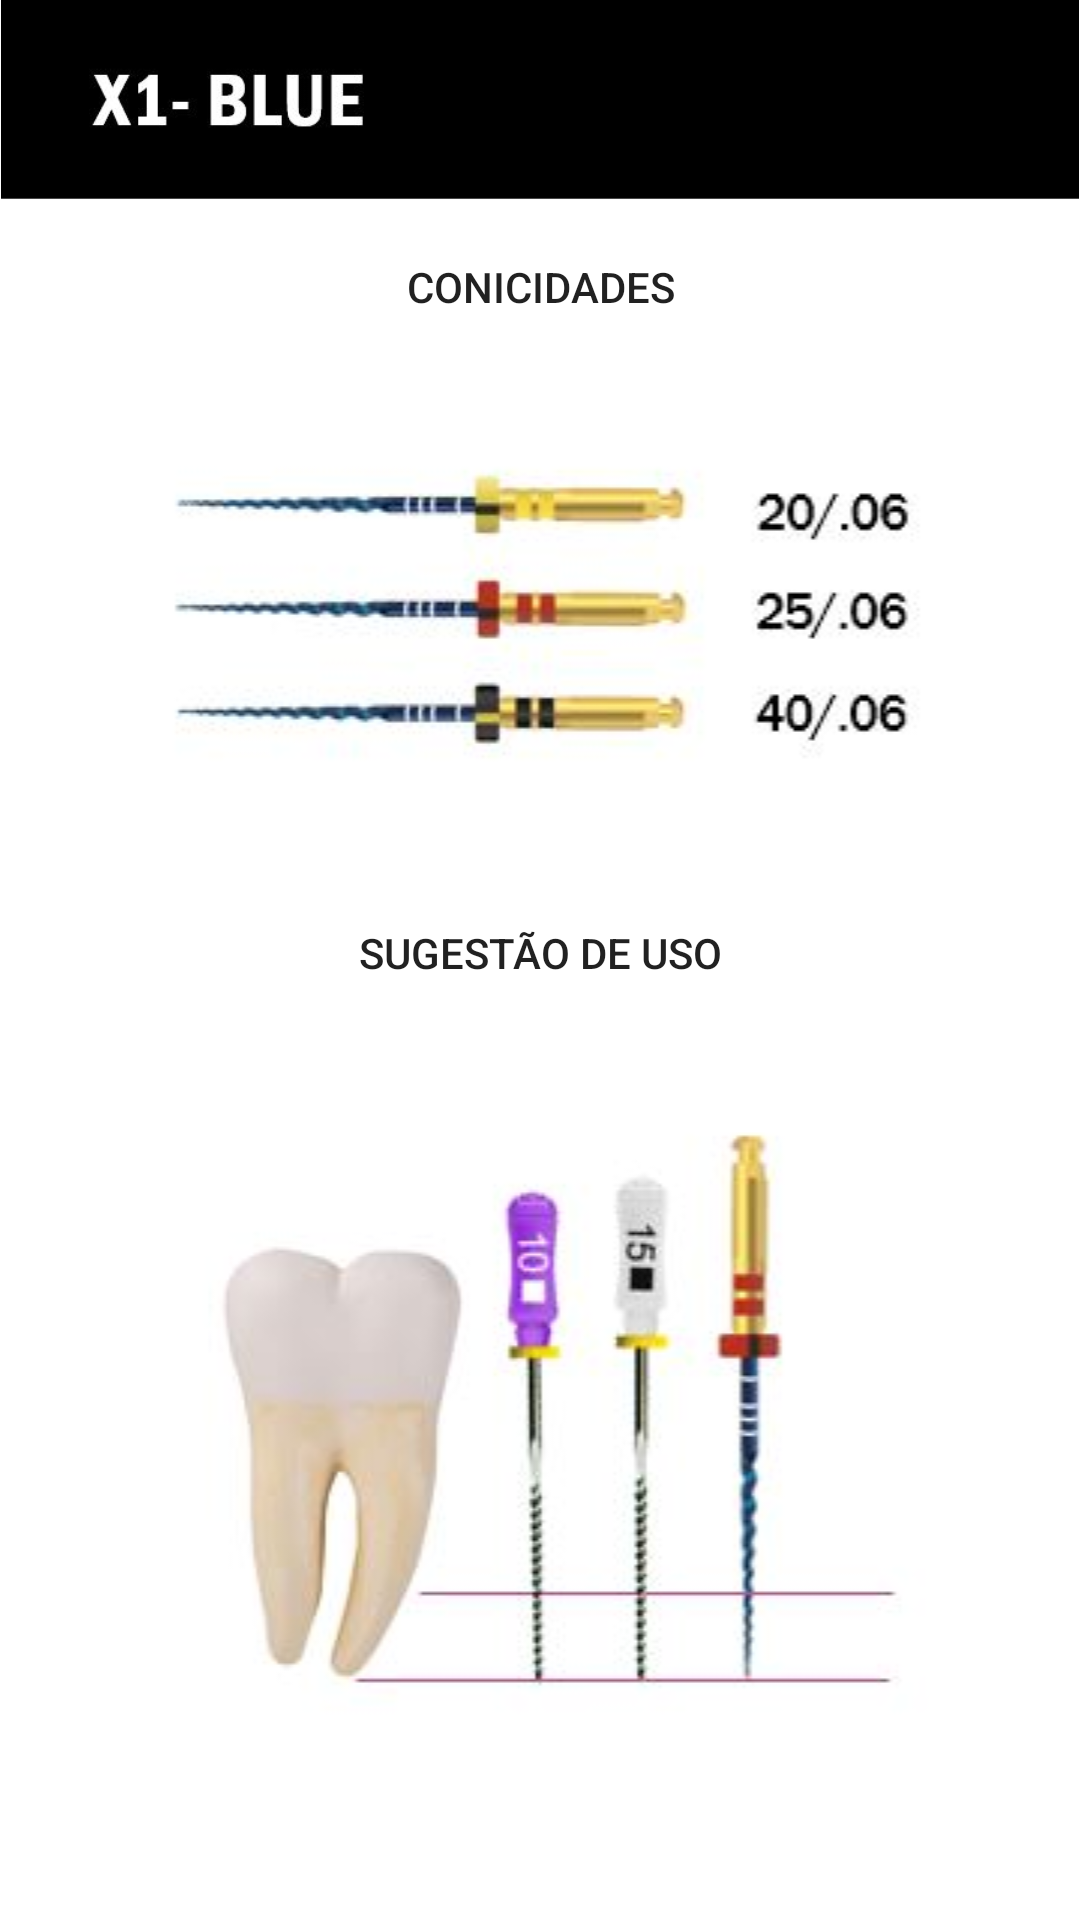

Write the Android layout XML for this screen, with the resource values it uses.
<!-- AndroidManifest.xml: application theme Theme.InstrumetaçãoMecanizadaEmEndodontia -->
<!-- res/layout/activity_x1_blue.xml -->
<?xml version="1.0" encoding="utf-8"?>
<androidx.constraintlayout.widget.ConstraintLayout xmlns:android="http://schemas.android.com/apk/res/android"
    xmlns:app="http://schemas.android.com/apk/res-auto"
    xmlns:tools="http://schemas.android.com/tools"
    android:layout_width="match_parent"
    android:layout_height="match_parent"
    android:background="@color/white"
    tools:context=".Mov_Reciprocante.Limas.x1BlueActivity">
    <ScrollView
        android:layout_width="match_parent"
        android:layout_height="match_parent"
        tools:layout_editor_absoluteX="137dp"
        tools:layout_editor_absoluteY="383dp">

        <LinearLayout
            android:layout_width="match_parent"
            android:layout_height="wrap_content"
            android:orientation="vertical"
            android:background="@color/white">

            <ImageView
                android:id="@+id/imageView6"
                android:layout_width="match_parent"
                android:layout_height="wrap_content"
                android:adjustViewBounds="true"
                app:srcCompat="@drawable/x1bluebanner" />


            <Button
                android:id="@+id/Conicidades"
                android:layout_width="match_parent"
                android:layout_height="wrap_content"
                android:layout_marginLeft="10dp"
                android:layout_marginTop="5dp"
                android:layout_marginBottom="5dp"
                android:layout_marginRight="10dp"
                android:background="@drawable/arredonda"
                android:text="Conicidades"
                app:backgroundTint="#46D12D"
                 />


            <ImageView
                android:id="@+id/imageView7"
                android:layout_width="match_parent"
                android:layout_height="wrap_content"
                android:layout_marginLeft="10dp"
                android:layout_marginRight="10dp"
                app:srcCompat="@drawable/x1bluecoinc"
                  />


            <Button
                android:id="@+id/sugestao"
                android:layout_width="match_parent"
                android:layout_height="wrap_content"
                android:layout_marginLeft="10dp"
                android:layout_marginTop="5dp"
                android:layout_marginBottom="5dp"
                android:layout_marginRight="10dp"
                android:background="@drawable/arredonda"
                app:backgroundTint="#46D12D"
                android:text="Sugestão de uso" />


            <ImageView
                android:id="@+id/imageView8"
                android:layout_width="match_parent"
                android:layout_height="wrap_content"
                android:layout_marginLeft="10dp"
                android:layout_marginRight="10dp"
                app:srcCompat="@drawable/x1bluesuges"
                  />


        </LinearLayout>
    </ScrollView>
</androidx.constraintlayout.widget.ConstraintLayout>
<!-- resources referenced by this layout -->
<resources>
  <!-- drawable x1bluebanner: jpg bitmap (drawable-v24, 15101 bytes) -->
  <!-- drawable x1bluecoinc: jpg bitmap (drawable-v24, 13528 bytes) -->
  <!-- drawable x1bluesuges: jpg bitmap (drawable-v24, 14053 bytes) -->
  <style name="Theme.InstrumetaçãoMecanizadaEmEndodontia" parent="Theme.MaterialComponents.DayNight.DarkActionBar">
          
          <item name="colorPrimary">@color/purple_500</item>
          <item name="colorPrimaryVariant">@color/purple_700</item>
          <item name="colorOnPrimary">@color/white</item>
          
          <item name="colorSecondary">@color/teal_200</item>
          <item name="colorSecondaryVariant">@color/teal_700</item>
          <item name="colorOnSecondary">@color/black</item>
          
          <item name="android:statusBarColor" tools:targetApi="l">?attr/colorPrimaryVariant</item>
          
      </style>
  <!-- not gathered from this repository: default colours our renderer supplied (Android Studio template values) -->
  <color name="purple_500">#FF6200EE</color>
  <color name="purple_700">#FF3700B3</color>
  <color name="teal_200">#FF03DAC5</color>
  <color name="teal_700">#FF018786</color>
  <color name="black">#FF000000</color>
  <color name="white">#FFFFFFFF</color>
</resources>
